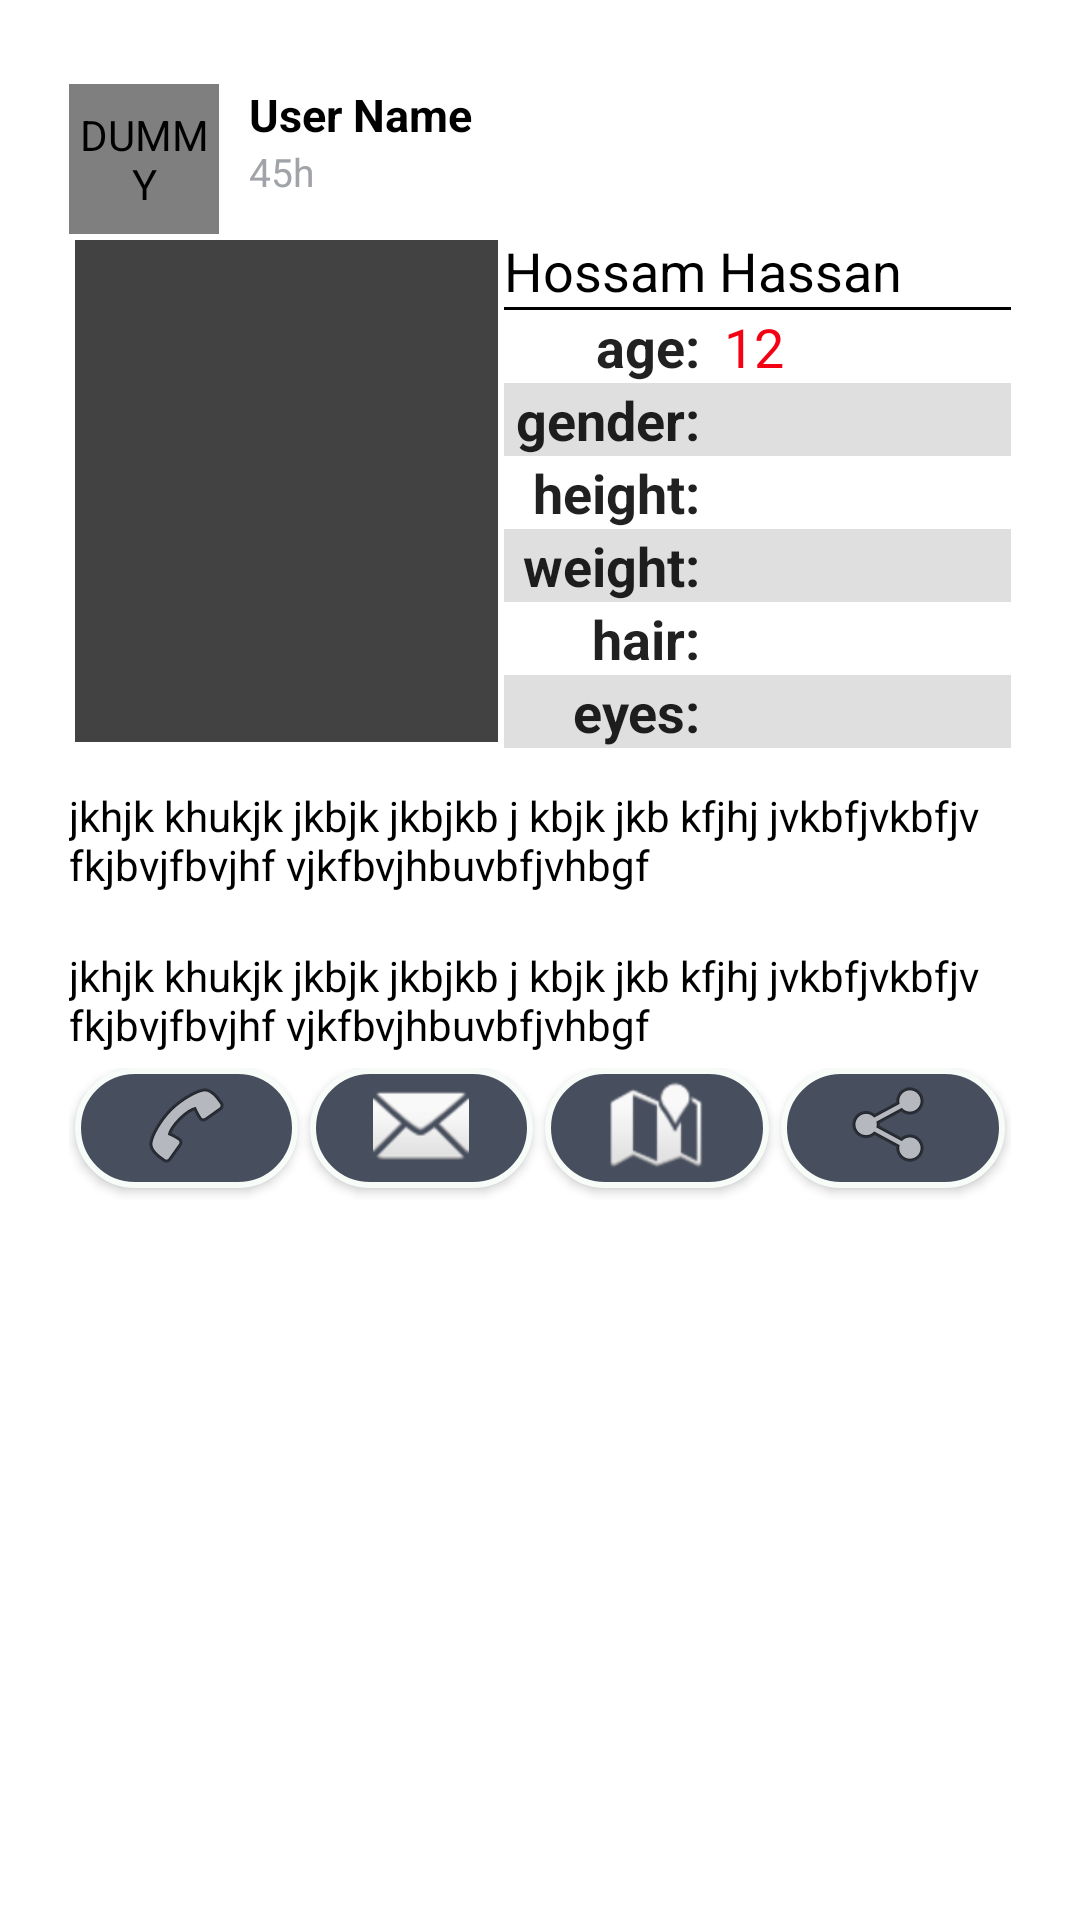

Write the Android layout XML for this screen, with the resource values it uses.
<!-- AndroidManifest.xml: application theme AppTheme -->
<!-- res/layout/feed_item.xml -->
<?xml version="1.0" encoding="utf-8"?>
<LinearLayout xmlns:android="http://schemas.android.com/apk/res/android"
    android:layout_width="match_parent"
    android:layout_height="wrap_content"
    android:background="@color/white"
    android:orientation="vertical">

    <LinearLayout
        android:layout_width="match_parent"
        android:layout_height="match_parent"
        android:layout_marginEnd="8dp"
        android:layout_marginStart="8dp"
        android:layout_marginTop="8dp"
        android:background="@drawable/bg_parent_rounded_corner"
        android:orientation="vertical"
        android:paddingBottom="@dimen/feed_item_padding_top_bottom"
        android:paddingTop="@dimen/feed_item_padding_top_bottom">

        <LinearLayout
            android:layout_width="match_parent"
            android:layout_height="wrap_content"
            android:orientation="horizontal"
            android:paddingEnd="@dimen/feed_item_padding_left_right"
            android:paddingStart="@dimen/feed_item_padding_left_right">

            <de.hdodenhof.circleimageview.CircleImageView
                android:id="@+id/profilePic"
                android:layout_width="@dimen/feed_item_profile_pic"
                android:layout_height="@dimen/feed_item_profile_pic"
                android:contentDescription="@string/dummy"
                android:src="@drawable/profile" />

            <LinearLayout
                android:layout_width="fill_parent"
                android:layout_height="wrap_content"
                android:orientation="vertical"
                android:paddingStart="@dimen/feed_item_profile_info_padd">

                <TextView
                    android:id="@+id/user__name"
                    android:layout_width="fill_parent"
                    android:layout_height="wrap_content"
                    android:contentDescription="@string/dummy"
                    android:text="@string/user_name"
                    android:textColor="#000"
                    android:textSize="@dimen/feed_item_profile_name"
                    android:textStyle="bold" />

                <TextView
                    android:id="@+id/timestamp"
                    android:layout_width="fill_parent"
                    android:layout_height="wrap_content"
                    android:text="@string/_45h"
                    android:textColor="@color/timestamp"
                    android:textSize="@dimen/feed_item_timestamp" />
            </LinearLayout>
        </LinearLayout>

        <LinearLayout
            android:layout_width="match_parent"
            android:layout_height="wrap_content"
            android:orientation="horizontal"
            android:paddingEnd="@dimen/feed_item_padding_left_right"
            android:paddingStart="@dimen/feed_item_padding_left_right">

            <ImageView
                android:id="@+id/feedImage1"
                android:layout_width="150dp"
                android:layout_height="match_parent"
                android:layout_margin="2dp"
                android:layout_weight="1"
                android:background="@color/white"
                android:contentDescription="Child Image"
                android:scaleType="fitCenter"
                android:src="@color/cardview_dark_background"
                android:visibility="visible" />

            <LinearLayout
                android:layout_width="wrap_content"
                android:layout_height="wrap_content"
                android:layout_weight="16"
                android:orientation="vertical">

                <TextView
                    android:id="@+id/child__name"
                    android:layout_width="match_parent"
                    android:layout_height="wrap_content"
                    android:text="@string/hossam_hassan"
                    android:textAppearance="@style/Base.TextAppearance.AppCompat.Medium"
                    android:textColor="#000000"
                    android:textDirection="anyRtl" />

                <View
                    android:layout_width="match_parent"
                    android:layout_height="1dp"
                    android:background="@color/black"
                    android:paddingTop="10dp" />

                <TableLayout
                    android:layout_width="wrap_content"
                    android:layout_height="wrap_content"
                    android:stretchColumns="1">

                    <TableRow style="@style/TableRow">

                        <TextView
                            style="@style/ElementDetails.Label"
                            android:labelFor="@+id/symbol"
                            android:text="@string/age" />

                        <TextView
                            android:id="@+id/child__age"
                            style="@style/ElementDetails.Value"
                            android:text="@string/_12"
                            android:textColor="#f20212" />
                    </TableRow>

                    <TableRow style="@style/TableRow.Odd">

                        <TextView
                            style="@style/ElementDetails.Label"
                            android:labelFor="@+id/symbol"
                            android:text="@string/gender" />

                        <TextView
                            android:id="@+id/child__gender"
                            style="@style/ElementDetails.Value"
                            android:textColor="#f20212" />
                    </TableRow>

                    <TableRow style="@style/TableRow">

                        <TextView
                            style="@style/ElementDetails.Label"
                            android:labelFor="@+id/weight"
                            android:text="@string/height" />

                        <TextView
                            android:id="@+id/child__height"
                            style="@style/ElementDetails.Value"
                            android:textColor="#f20212" />
                    </TableRow>

                    <TableRow style="@style/TableRow.Odd">

                        <TextView
                            style="@style/ElementDetails.Label"
                            android:layout_height="match_parent"
                            android:labelFor="@+id/category"
                            android:text="@string/weight" />

                        <TextView
                            android:id="@+id/child__weight"
                            style="@style/ElementDetails.Value"
                            android:textColor="#f20212" />
                    </TableRow>

                    <TableRow style="@style/TableRow">

                        <TextView
                            style="@style/ElementDetails.Label"
                            android:text="@string/hair" />

                        <TextView
                            android:id="@+id/child__hair"
                            style="@style/ElementDetails.Value"
                            android:textColor="#f20212" />
                    </TableRow>

                    <TableRow style="@style/TableRow.Odd">

                        <TextView
                            style="@style/ElementDetails.Label"
                            android:labelFor="@+id/config"
                            android:text="@string/eyes" />

                        <TextView
                            android:id="@+id/child__eyes"
                            style="@style/ElementDetails.Value"
                            android:textColor="#f20212" />
                    </TableRow>

                </TableLayout>


            </LinearLayout>

        </LinearLayout>

        <TextView
            android:id="@+id/child__address"
            android:layout_width="match_parent"
            android:layout_height="wrap_content"
            android:paddingBottom="5dp"
            android:paddingEnd="@dimen/feed_item_status_pad_left_right"
            android:paddingStart="@dimen/feed_item_status_pad_left_right"
            android:paddingTop="@dimen/feed_item_status_pad_top"
            android:text="@string/jkhjk_khukjk_jkbjk_jkbjkb_j_kbjk_jkb_kfjhj_jvkbfjvkbfjv_fkjbvjfbvjhf_vjkfbvjhbuvbfjvhbgf"
            android:textColor="#000"
            android:textDirection="anyRtl" />

        <TextView
            android:id="@+id/child__description"
            android:layout_width="match_parent"
            android:layout_height="wrap_content"
            android:contentDescription="@string/dummy"
            android:paddingBottom="5dp"
            android:paddingEnd="@dimen/feed_item_status_pad_left_right"
            android:paddingStart="@dimen/feed_item_status_pad_left_right"
            android:paddingTop="@dimen/feed_item_status_pad_top"
            android:text="@string/jkhjk_khukjk_jkbjk_jkbjkb_j_kbjk_jkb_kfjhj_jvkbfjvkbfjv_fkjbvjfbvjhf_vjkfbvjhbuvbfjvhbgf"
            android:textColor="#000"
            android:textDirection="anyRtl" />

        <LinearLayout
            android:layout_width="match_parent"
            android:layout_height="wrap_content"
            android:orientation="horizontal"
            android:paddingEnd="@dimen/feed_item_padding_left_right"
            android:paddingStart="@dimen/feed_item_padding_left_right">

            <Button
                android:id="@+id/call_button"
                android:layout_width="40dp"
                android:layout_height="40dp"
                android:layout_gravity="center_horizontal"
                android:layout_margin="2dp"
                android:layout_weight="1"
                android:background="@drawable/round_button"
                android:contentDescription="@string/dummy"
                android:drawableTop="@android:drawable/ic_menu_call"
                android:padding="3dp"
                android:text="@string/call" />

            <Button
                android:id="@+id/email_button"
                android:layout_width="40dp"
                android:layout_height="40dp"
                android:layout_gravity="center_horizontal"
                android:layout_margin="2dp"
                android:layout_weight="1"
                android:background="@drawable/round_button"
                android:contentDescription="@string/dummy"
                android:drawableTop="@android:drawable/ic_dialog_email"
                android:padding="3dp"
                android:text="@string/email___" />

            <Button
                android:id="@+id/map_button"
                android:layout_width="40dp"
                android:layout_height="40dp"
                android:layout_gravity="center_horizontal"
                android:layout_margin="2dp"
                android:layout_weight="1"
                android:background="@drawable/round_button"
                android:contentDescription="@string/dummy"
                android:drawableTop="@android:drawable/ic_dialog_map"
                android:padding="3dp"
                android:text="@string/map" />

            <Button
                android:id="@+id/share_button"
                android:layout_width="40dp"
                android:layout_height="40dp"
                android:layout_gravity="center_horizontal"
                android:layout_margin="2dp"
                android:layout_weight="1"
                android:background="@drawable/round_button"
                android:drawableTop="@android:drawable/ic_menu_share"
                android:padding="3dp"
                android:text="@string/shareu" />
        </LinearLayout>

    </LinearLayout>

</LinearLayout>
<!-- resources referenced by this layout -->
<resources>
  <color name="black">#000000</color>
  <color name="timestamp">#a0a3a7</color>
  <color name="white">#FFFFFF</color>
  <dimen name="feed_item_padding_left_right">15dp</dimen>
  <dimen name="feed_item_padding_top_bottom">20dp</dimen>
  <dimen name="feed_item_profile_info_padd">10dp</dimen>
  <dimen name="feed_item_profile_name">15dp</dimen>
  <dimen name="feed_item_profile_pic">50dp</dimen>
  <dimen name="feed_item_status_pad_left_right">15dp</dimen>
  <dimen name="feed_item_status_pad_top">13dp</dimen>
  <dimen name="feed_item_timestamp">13dp</dimen>
  <!-- drawable round_button (drawable) -->
  <?xml version="1.0" encoding="utf-8"?>
  <shape xmlns:android="http://schemas.android.com/apk/res/android"
      android:shape="rectangle">
      <corners android:radius="1000dp" />
      <solid android:color="@color/colorPrimaryDark" />
      <stroke
          android:width="2dip"
          android:color="#f7fcf9" />
      <padding
          android:bottom="4dp"
          android:left="4dp"
          android:right="4dp"
          android:top="4dp" />
  </shape>
  <string name="_12">12</string>
  <string name="_45h">45h</string>
  <string name="age">age:</string>
  <string name="call">call</string>
  <string name="dummy">DUMMY</string>
  <string name="email___">email</string>
  <string name="eyes">eyes:</string>
  <string name="gender">gender:</string>
  <string name="hair">hair:</string>
  <string name="height">height:</string>
  <string name="hossam_hassan">Hossam Hassan</string>
  <string name="jkhjk_khukjk_jkbjk_jkbjkb_j_kbjk_jkb_kfjhj_jvkbfjvkbfjv_fkjbvjfbvjhf_vjkfbvjhbuvbfjvhbgf">jkhjk khukjk jkbjk jkbjkb j kbjk jkb kfjhj jvkbfjvkbfjv fkjbvjfbvjhf vjkfbvjhbuvbfjvhbgf</string>
  <string name="map">map</string>
  <string name="shareu">share</string>
  <string name="user_name">User Name</string>
  <string name="weight">weight:</string>
  <style name="ElementDetails.Label">
          <item name="android:textStyle">bold</item>
          <item name="android:gravity">right|end</item>
      </style>
  <style name="ElementDetails.Value">
          <item name="android:textIsSelectable" tools:ignore="NewApi">true</item>
      </style>
  <style name="TableRow" />
  <style name="TableRow.Odd">
          <item name="android:background">#44888888</item>
      </style>
  <style name="AppTheme" parent="Theme.AppCompat.Light.DarkActionBar">
          
          <item name="colorPrimary">@color/colorPrimary</item>
          <item name="colorPrimaryDark">@color/colorPrimaryDark</item>
          <item name="colorAccent">@color/colorAccent</item>
          <item name="colorButtonNormal">@color/nromalbutton</item>
          <item name="actionBarStyle">@style/MiwokAppBarStyle</item>
          <item name="android:windowContentOverlay">@null</item>
      </style>
  <color name="colorPrimaryDark">#474e5d</color>
  <color name="colorPrimary">#474e5d</color>
  <color name="colorAccent">#474e5d</color>
  <color name="nromalbutton">#474e5d</color>
  <style name="MiwokAppBarStyle" parent="style/Widget.AppCompat.Light.ActionBar.Solid.Inverse">
  
          <item name="elevation">0dp</item>
      </style>
</resources>
